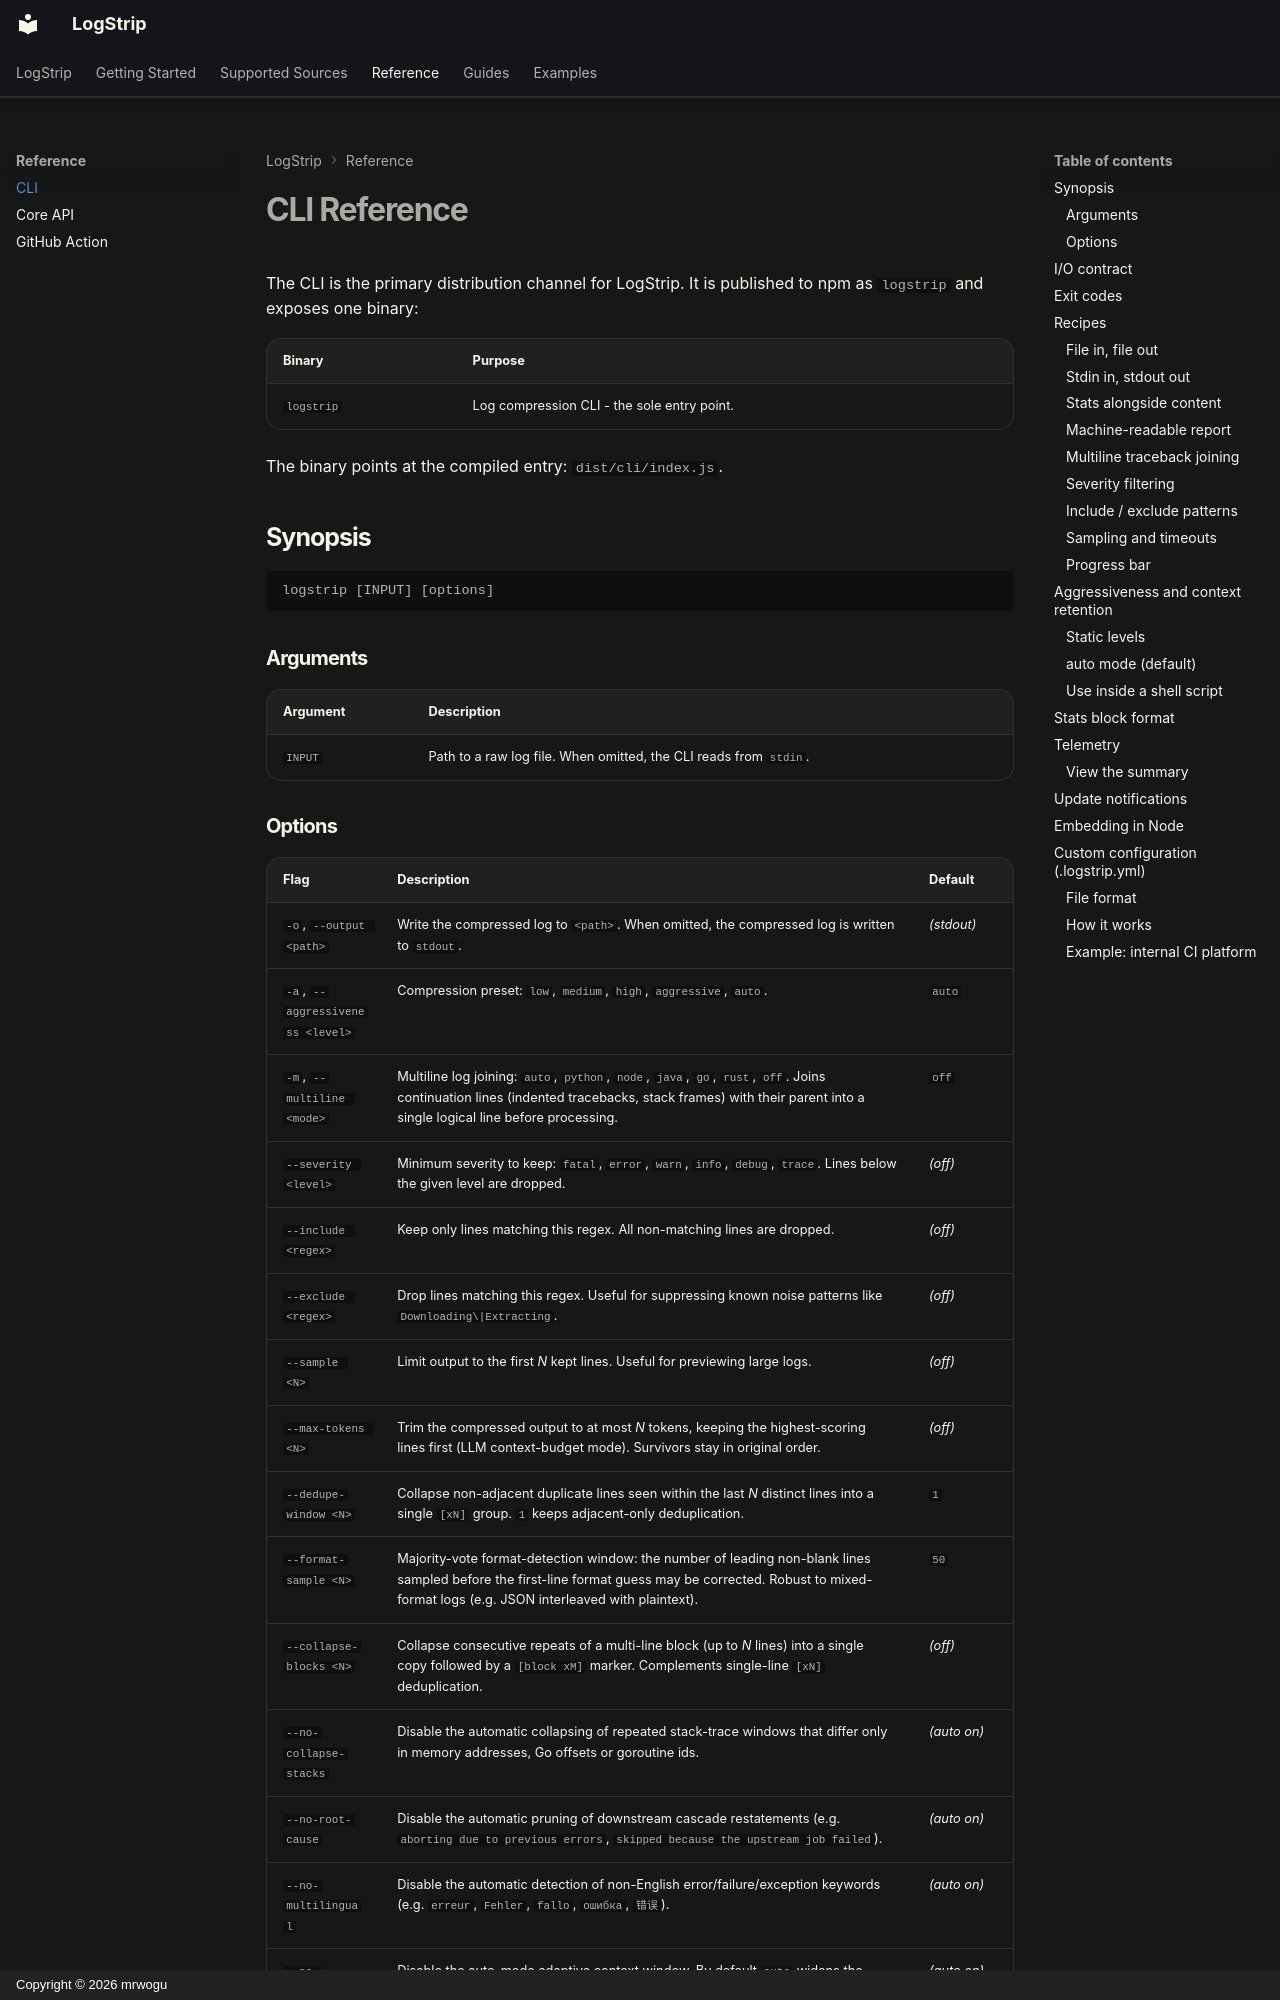

repository: mrwogu/context-bonsai · page: reference/cli/index.html · generator: mkdocs · copyright: Copyright © 2026 mrwogu

---
title: Log Compression CLI Reference
description: Complete CLI reference for LogStrip - flags, exit codes, I/O contract, stats, JSON output, multiline joining, severity filtering, include/exclude, timeout, progress. Extend with .logstrip.yml.
---
# CLI Reference

The CLI is the primary distribution channel for LogStrip. It is published
to npm as `logstrip` and exposes one binary:

| Binary | Purpose |
| :--- | :--- |
| `logstrip` | Log compression CLI - the sole entry point. |

The binary points at the compiled entry: `dist/cli/index.js`.

## Synopsis

```text
logstrip [INPUT] [options]
```

### Arguments

| Argument | Description |
| :--- | :--- |
| `INPUT` | Path to a raw log file. When omitted, the CLI reads from `stdin`. |
